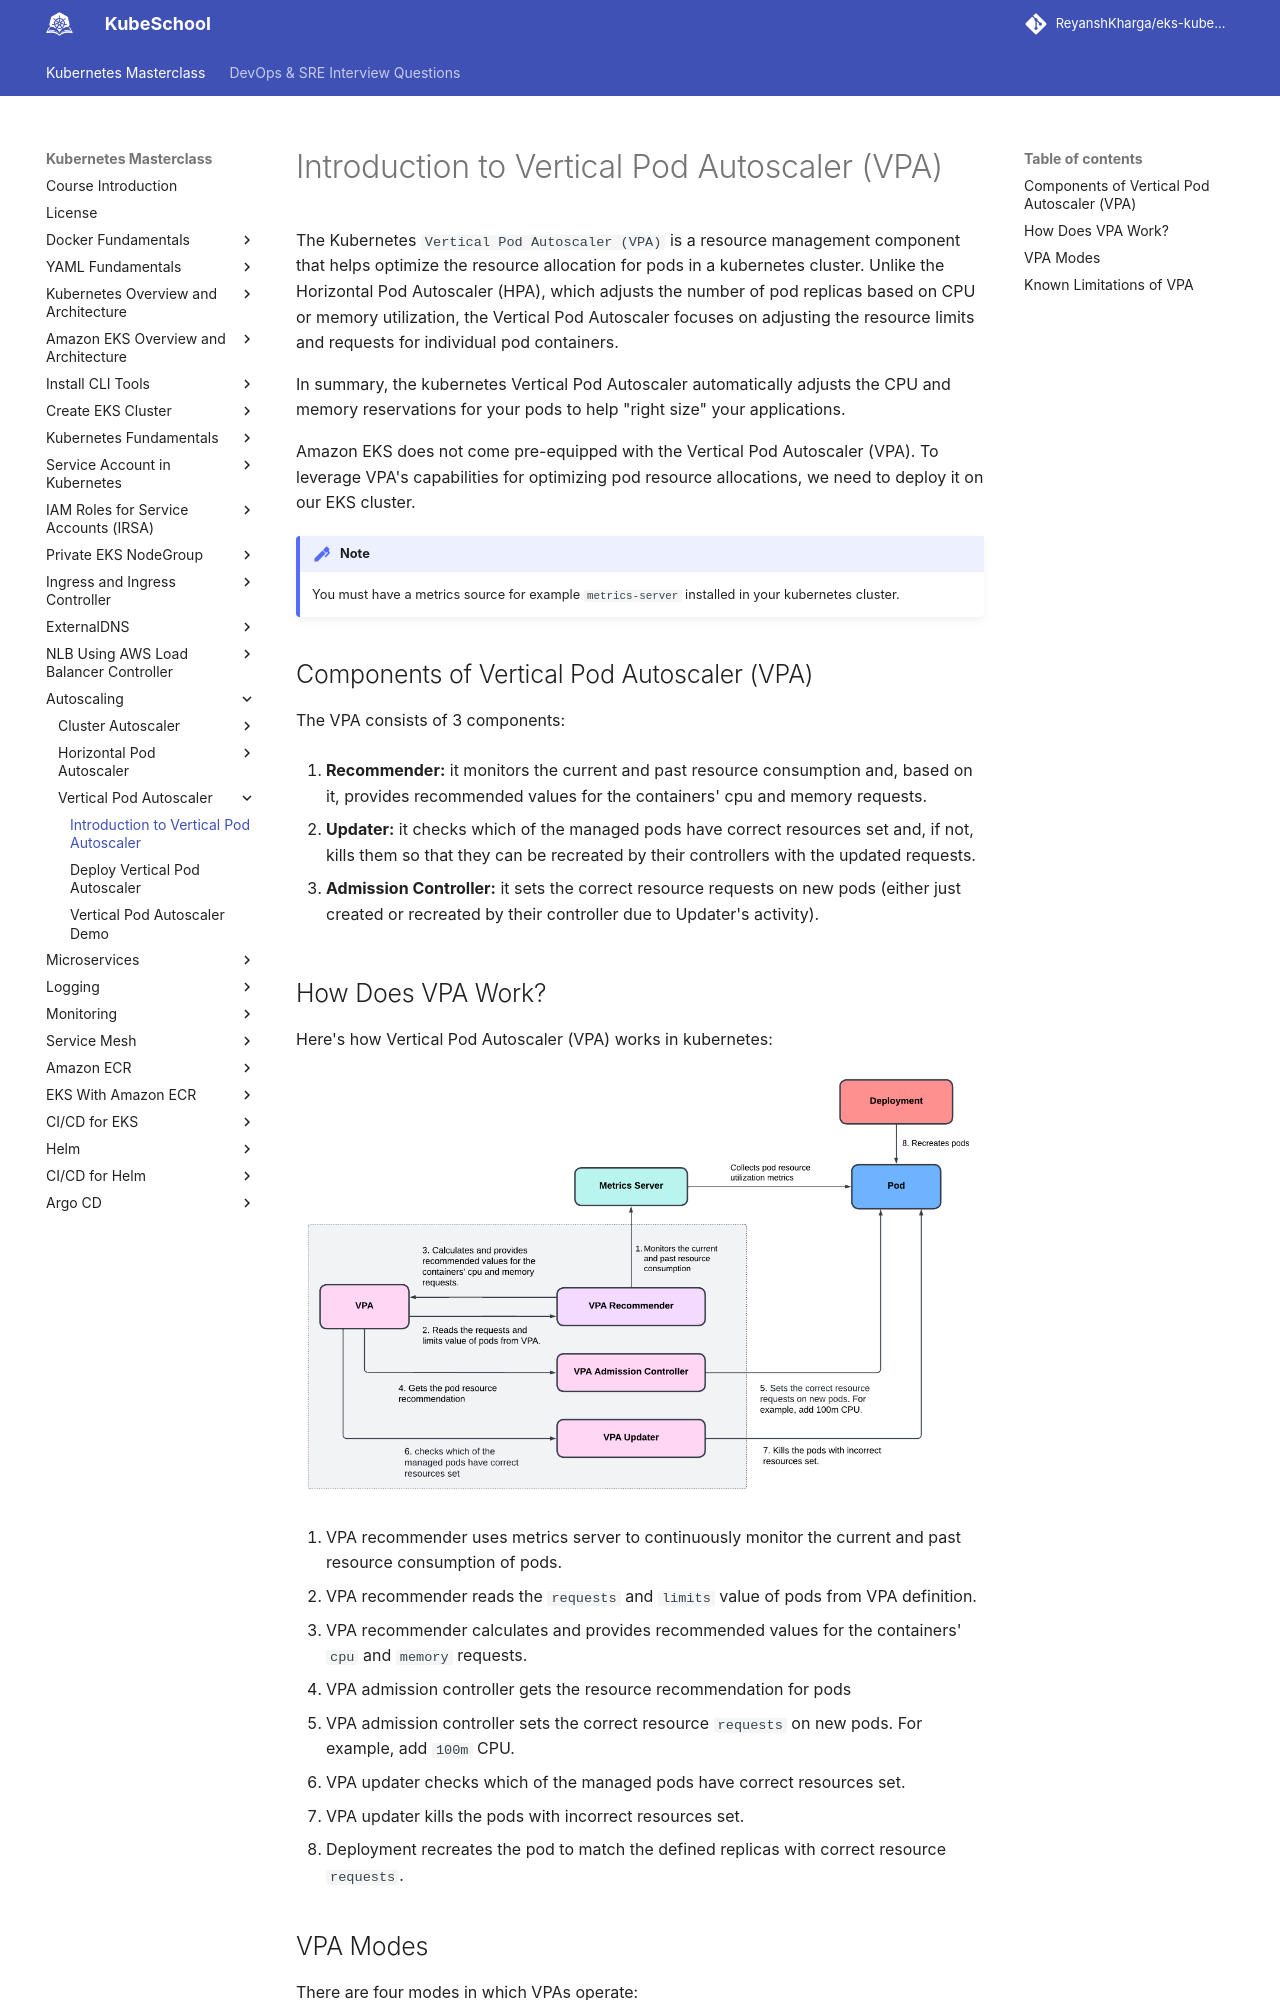

repository: ReyanshKharga/kloudkoncepts · page: kubernetes-on-eks/autoscaling/vertical-pod-autoscaling/introduction-to-vertical-pod-autoscaler/index.html · generator: mkdocs

---
description: Explore efficient resource scaling with our Introduction to Vertical Pod Autoscaler (VPA). Optimize your Kubernetes applications effortlessly.
---

# Introduction to Vertical Pod Autoscaler (VPA)

The Kubernetes `Vertical Pod Autoscaler (VPA)` is a resource management component that helps optimize the resource allocation for pods in a kubernetes cluster. Unlike the Horizontal Pod Autoscaler (HPA), which adjusts the number of pod replicas based on CPU or memory utilization, the Vertical Pod Autoscaler focuses on adjusting the resource limits and requests for individual pod containers.

In summary, the kubernetes Vertical Pod Autoscaler automatically adjusts the CPU and memory reservations for your pods to help "right size" your applications.

Amazon EKS does not come pre-equipped with the Vertical Pod Autoscaler (VPA). To leverage VPA's capabilities for optimizing pod resource allocations, we need to deploy it on our EKS cluster.

!!! note
    You must have a metrics source for example `metrics-server` installed in your kubernetes cluster.



## Components of Vertical Pod Autoscaler (VPA)

The VPA consists of 3 components:

1. **Recommender:** it monitors the current and past resource consumption and, based on it, provides recommended values for the containers' cpu and memory requests.

2. **Updater:** it checks which of the managed pods have correct resources set and, if not, kills them so that they can be recreated by their controllers with the updated requests.

3. **Admission Controller:** it sets the correct resource requests on new pods (either just created or recreated by their controller due to Updater's activity).



## How Does VPA Work?

Here's how Vertical Pod Autoscaler (VPA) works in kubernetes:

<p align="center">
    <img src="../../../../assets/eks-course-images/autoscaling/vpa-working.png" alt="Working of Vertical Pod Autoscaler" loading="lazy" />
</p>

1. VPA recommender uses metrics server to continuously monitor the current and past resource consumption of pods.
2. VPA recommender reads the `requests` and `limits` value of pods from VPA definition.
3. VPA recommender calculates and provides recommended values for the containers' `cpu` and `memory` requests.
4. VPA admission controller gets the resource recommendation for pods
5. VPA admission controller sets the correct resource `requests` on new pods. For example, add `100m` CPU.
6. VPA updater checks which of the managed pods have correct resources set.
7. VPA updater kills the pods with incorrect resources set.
8. Deployment recreates the pod to match the defined replicas with correct resource `requests`.
